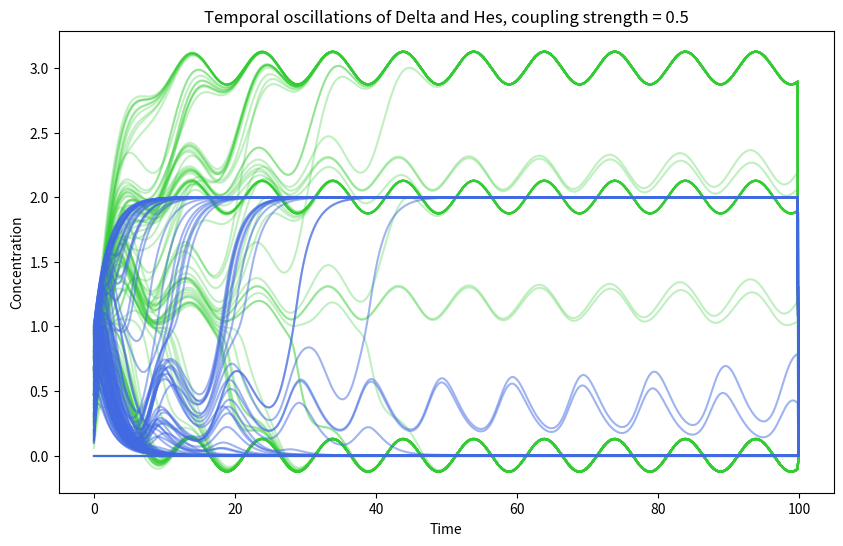
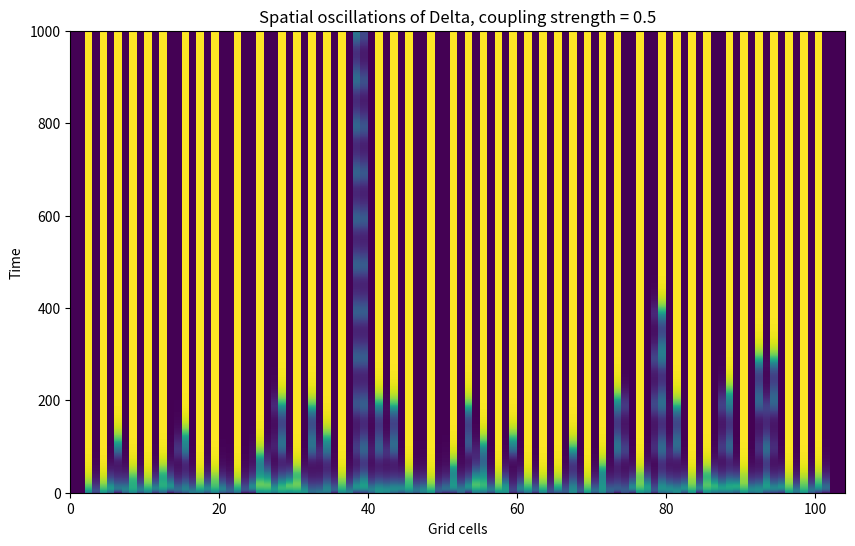
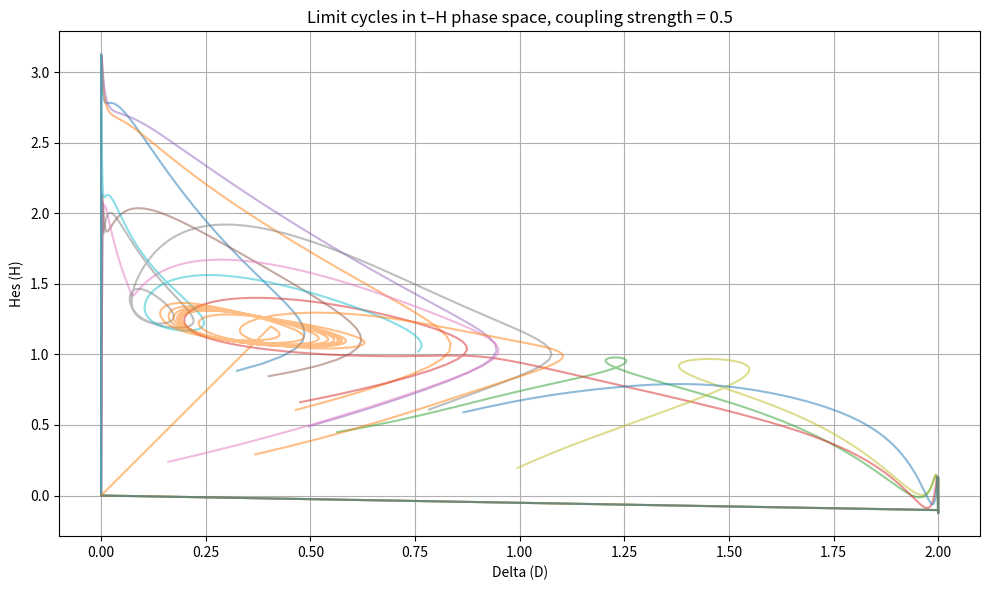
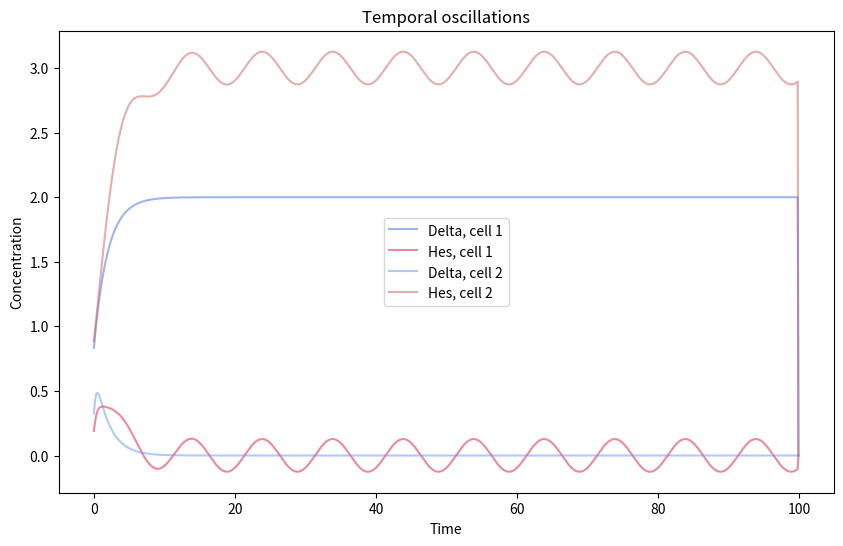

The matplotlib source for these figures, in order:
# -*- coding: utf-8 -*-
"""
Created on Tue Sep 30 14:19:01 2025

@author: Lotte
"""
import matplotlib.pyplot as plt
import numpy as np

# define constants
a1, a21, a22, a3 = 1,1,1,0.1
g1, g2 = 0.5,0.5
k1, k2, k3, k4 = 1,1,1,1

t_final = 100
dt = 0.1
t = np.arange(0,t_final,dt)
N_cells = 104

period = 1
w =  2*np.pi/period

coupling_strength = 0.5
n = 10
m = 10

# model
def dd_dt(H,D):
    y = a1*(k1**n/(H**n+k1**n))     #nonlinear inhibition
    y -= g1*D                       #degradation
    return y

def dh_dt(D,H,t, theta): 
    D2 = np.roll(D, 1)
    D0 = np.roll(D,-1)

    z = a3*np.sin(w*t+theta)                                            #sinusoidal driving
    z += coupling_strength*a21*(D0+D2)/2                                #linear transactivation
    #z += coupling_strength*a21*(k3**n/((D0 + D2)/2**(-1*n)+k3**n))     #nonlinear transactivation
    #z += (1-coupling_strength)*a22*D                                   #linear cisactivation
    z += (1-coupling_strength)*a22*(k4**m/(k4**m + D**m))               #cisinhibition
    z -= g2*H                                                           #degradation
    return z

# simulate
def Euler(x, dx_dt, dt):
    x_new = x + dx_dt*dt    
    return x_new

def sim_lattice(d0,h0):
    D = np.zeros((len(t),N_cells))
    H = np.zeros((len(t),N_cells))
    theta = np.zeros(N_cells)
        
    D[0,:] = d0
    H[0,:] = h0
    
    for i, ti in enumerate(t[:-1]):
        dd = dd_dt(h0,d0)
        dh = dh_dt(d0,h0, ti*dt, theta) 
        
        d0 = Euler(d0,dd,dt)
        h0 = Euler(h0,dh,dt)   
       
        d0[0] = d0[1] = d0[-1] = d0[-2] = 0 
        h0[0] = h0[1] = h0[-1] = h0[-2] = 0
        
        D[i,:] = d0
        H[i,:] = h0

    return D,H

# initial values
d0 = np.random.rand(N_cells)
h0 = np.random.rand(N_cells)


D,H = sim_lattice(d0,h0)

# plot
plt.figure(figsize=(10,6))
plt.plot(t, H, label="h", color='limegreen', alpha = 0.3)
plt.plot(t, D, label="d", color='royalblue', alpha = 0.5)
plt.xlabel("Time")
plt.ylabel("Concentration")
plt.title(f"Temporal oscillations of Delta and Hes, coupling strength = {coupling_strength}")

plt.figure(figsize=(10,6))
plt.pcolor(D)
plt.title(f'Spatial oscillations of Delta, coupling strength = {coupling_strength}')
plt.xlabel("Grid cells")
plt.ylabel("Time")

cells_to_plot = [3, 9, 12, 15, 18, 21, 24, 27, 30, 33, 36, 39]

plt.figure(figsize=(10,6)) 
for cell in cells_to_plot:
    plt.plot(D[:,cell], H[:,cell], alpha=0.5)
plt.xlabel("Delta (D)")
plt.ylabel("Hes (H)")
plt.title(f"Limit cycles in t–H phase space, coupling strength = {coupling_strength}")
plt.grid(True)
plt.tight_layout()
plt.show()


plt.figure(figsize=(10,6))
plt.plot(t, D[:,2], label="Delta, cell 1", color='royalblue', alpha = 0.5)
plt.plot(t, H[:,2], label="Hes, cell 1", color='crimson', alpha = 0.5)
plt.plot(t, D[:,3], label="Delta, cell 2", color='cornflowerblue', alpha = 0.5)
plt.plot(t, H[:,3], label="Hes, cell 2", color='indianred', alpha = 0.5)
plt.legend()
plt.xlabel("Time")
plt.ylabel("Concentration")
plt.title("Temporal oscillations")




